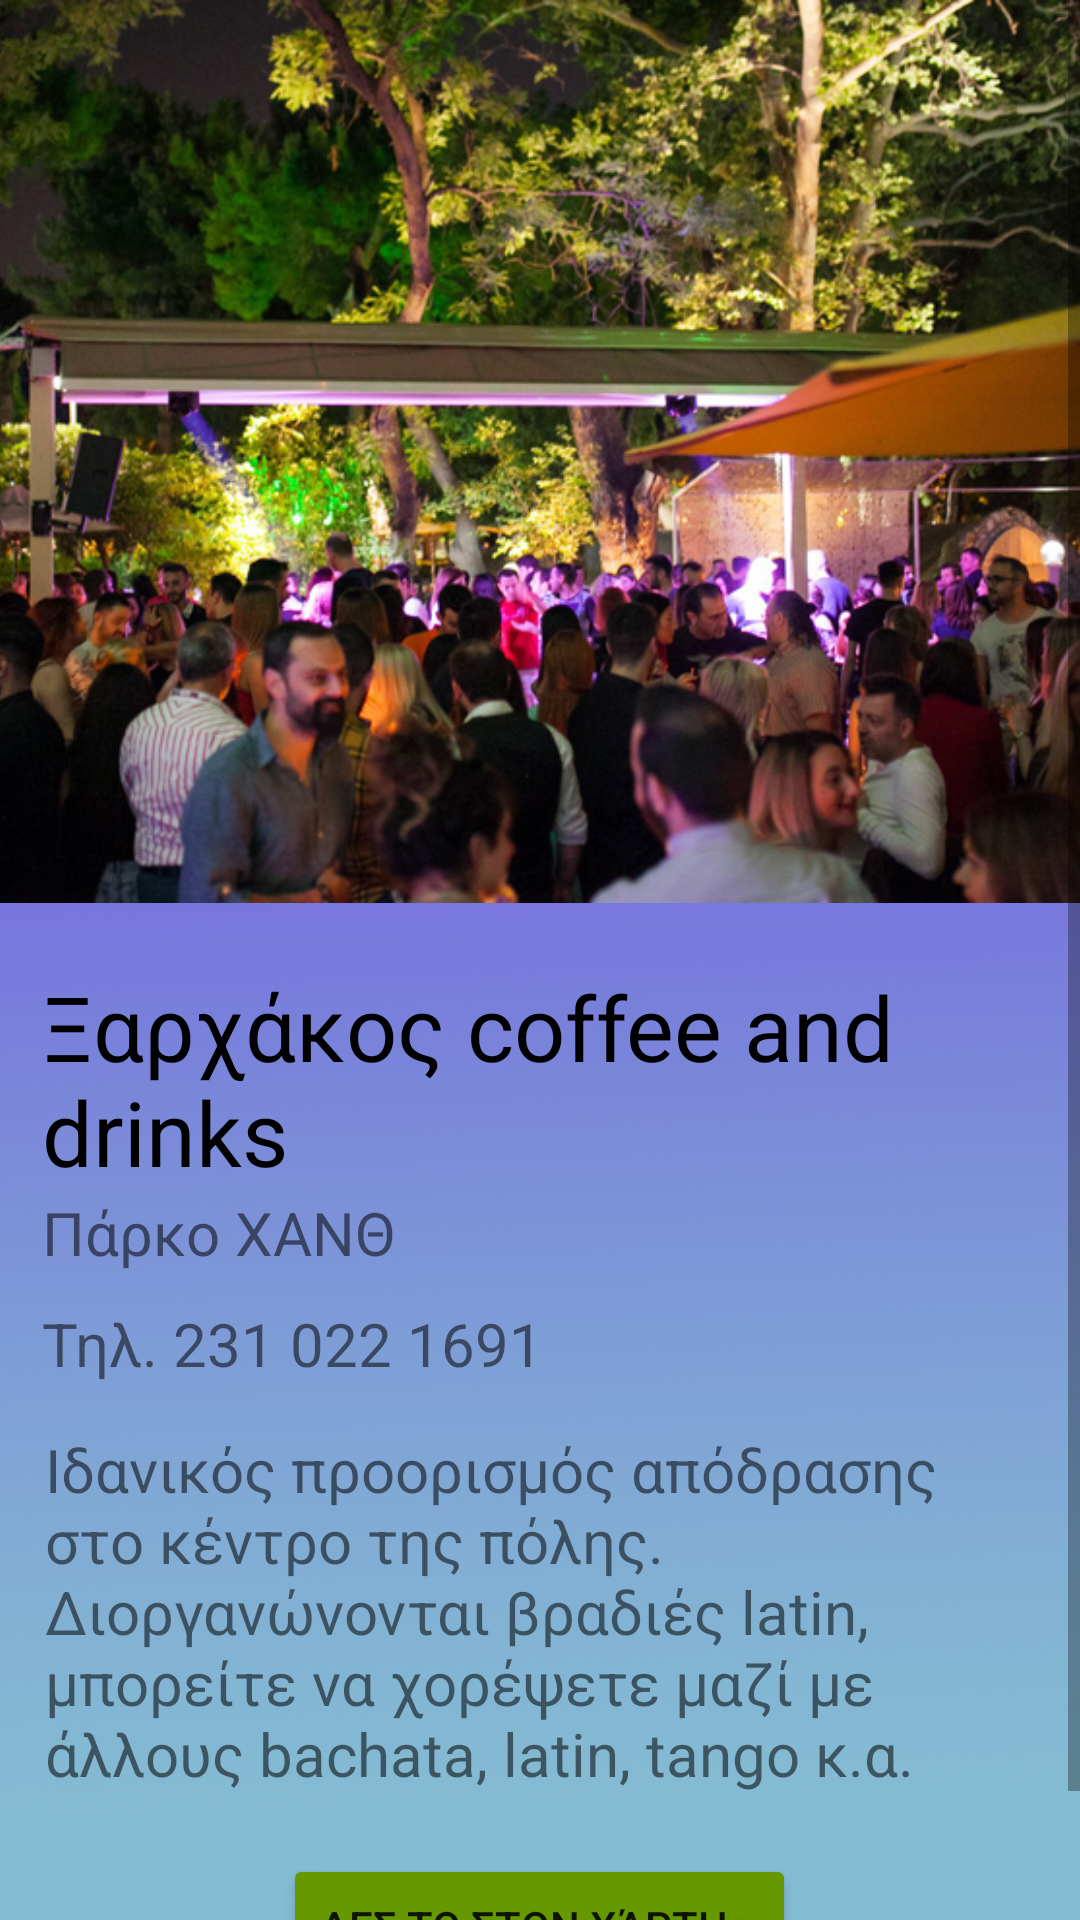

This screen was rendered from an Android layout file. Write that file and the resources it references.
<!-- AndroidManifest.xml: application theme Theme.TakeMeOut -->
<!-- res/layout/xarhakos.xml -->
<?xml version="1.0" encoding="utf-8"?>
<androidx.constraintlayout.widget.ConstraintLayout xmlns:android="http://schemas.android.com/apk/res/android"
    xmlns:app="http://schemas.android.com/apk/res-auto"
    xmlns:tools="http://schemas.android.com/tools"
    android:layout_width="match_parent"
    android:layout_height="match_parent"
    tools:context=".stores.drinks.Xarhakos">

    <ImageView
        android:id="@+id/background1"
        android:layout_width="match_parent"
        android:layout_height="match_parent"
        android:adjustViewBounds="true"
        android:scaleType="centerCrop"
        app:layout_constraintBottom_toBottomOf="parent"
        app:layout_constraintEnd_toEndOf="parent"
        app:layout_constraintHorizontal_bias="0.0"
        app:layout_constraintStart_toStartOf="parent"
        app:layout_constraintTop_toTopOf="parent"
        app:layout_constraintVertical_bias="0.0"
        app:srcCompat="@mipmap/drinksback" />


    <ScrollView
        android:id="@+id/scrollView"
        android:layout_width="match_parent"
        android:layout_height="match_parent"
        android:fillViewport="true" >

        <LinearLayout
            android:layout_width="match_parent"
            android:layout_height="match_parent"
            android:orientation="vertical" >


            <ImageView
                android:id="@+id/image"
                android:layout_width="match_parent"
                android:layout_height="301dp"
                android:layout_marginBottom="1dp"
                android:gravity="center"
                android:scaleType="centerCrop"
                app:layout_constraintEnd_toEndOf="parent"
                app:layout_constraintStart_toStartOf="parent"
                app:srcCompat="@drawable/ksar" />

            <TextView
                android:id="@+id/image_desc"
                style="bold"
                android:layout_width="wrap_content"
                android:layout_height="wrap_content"
                android:layout_marginStart="14dp"
                android:layout_marginTop="20dp"
                android:text="Ξαρχάκος coffee and drinks"
                android:textColor="@android:color/black"
                android:textSize="30sp" />
            <TextView

                android:id="@+id/address"
                android:layout_width="wrap_content"
                android:layout_height="wrap_content"
                android:layout_marginStart="14dp"
                android:text="Πάρκο ΧΑΝΘ"
                android:textSize="20sp" />

            <TextView

                android:id="@+id/phone"
                android:layout_width="wrap_content"
                android:layout_height="wrap_content"
                android:layout_marginStart="14dp"
                android:layout_marginTop="10dp"
                android:text="Τηλ. 231 022 1691"
                android:textSize="20sp" />

            <TextView
                android:id="@+id/desc"
                android:layout_width="match_parent"
                android:layout_height="wrap_content"
                android:layout_margin="15dp"
                android:textSize="20sp"
                android:text="Ιδανικός προορισμός απόδρασης στο κέντρο της πόλης.
Διοργανώνονται βραδιές latin, μπορείτε να χορέψετε μαζί με άλλους bachata, latin, tango κ.α." />

            <Button
                android:id="@+id/button4"
                android:layout_width="wrap_content"
                android:layout_height="wrap_content"
                android:layout_gravity="center"
                android:layout_marginTop="5dp"
                android:layout_marginBottom="20dp"
                android:backgroundTint="@android:color/holo_green_dark"
                android:onClick="openMap"
                android:text="Δες το στον χάρτη >" />





        </LinearLayout>
    </ScrollView>

</androidx.constraintlayout.widget.ConstraintLayout>
<!-- resources referenced by this layout -->
<resources>
  <!-- drawable ksar: jpg bitmap (drawable, 253737 bytes) -->
  <!-- mipmap drinksback: jpg bitmap (mipmap-hdpi, 190827 bytes) -->
  <style name="Theme.TakeMeOut" parent="Theme.MaterialComponents.DayNight.DarkActionBar">
          
          <item name="colorPrimary">@color/purple_500</item>
          
          <item name="colorOnPrimary">@color/white</item>
          
          <item name="colorSecondary">@color/teal_200</item>
          <item name="colorSecondaryVariant">@color/teal_700</item>
          <item name="colorOnSecondary">@color/black</item>
          
          <item name="android:statusBarColor" tools:targetApi="l">?attr/colorPrimaryVariant</item>
          
      </style>
  <!-- not gathered from this repository: default colours our renderer supplied (Android Studio template values) -->
  <color name="purple_500">#FF6200EE</color>
  <color name="teal_200">#FF03DAC5</color>
  <color name="teal_700">#FF018786</color>
  <color name="black">#FF000000</color>
  <color name="white">#FFFFFFFF</color>
</resources>
